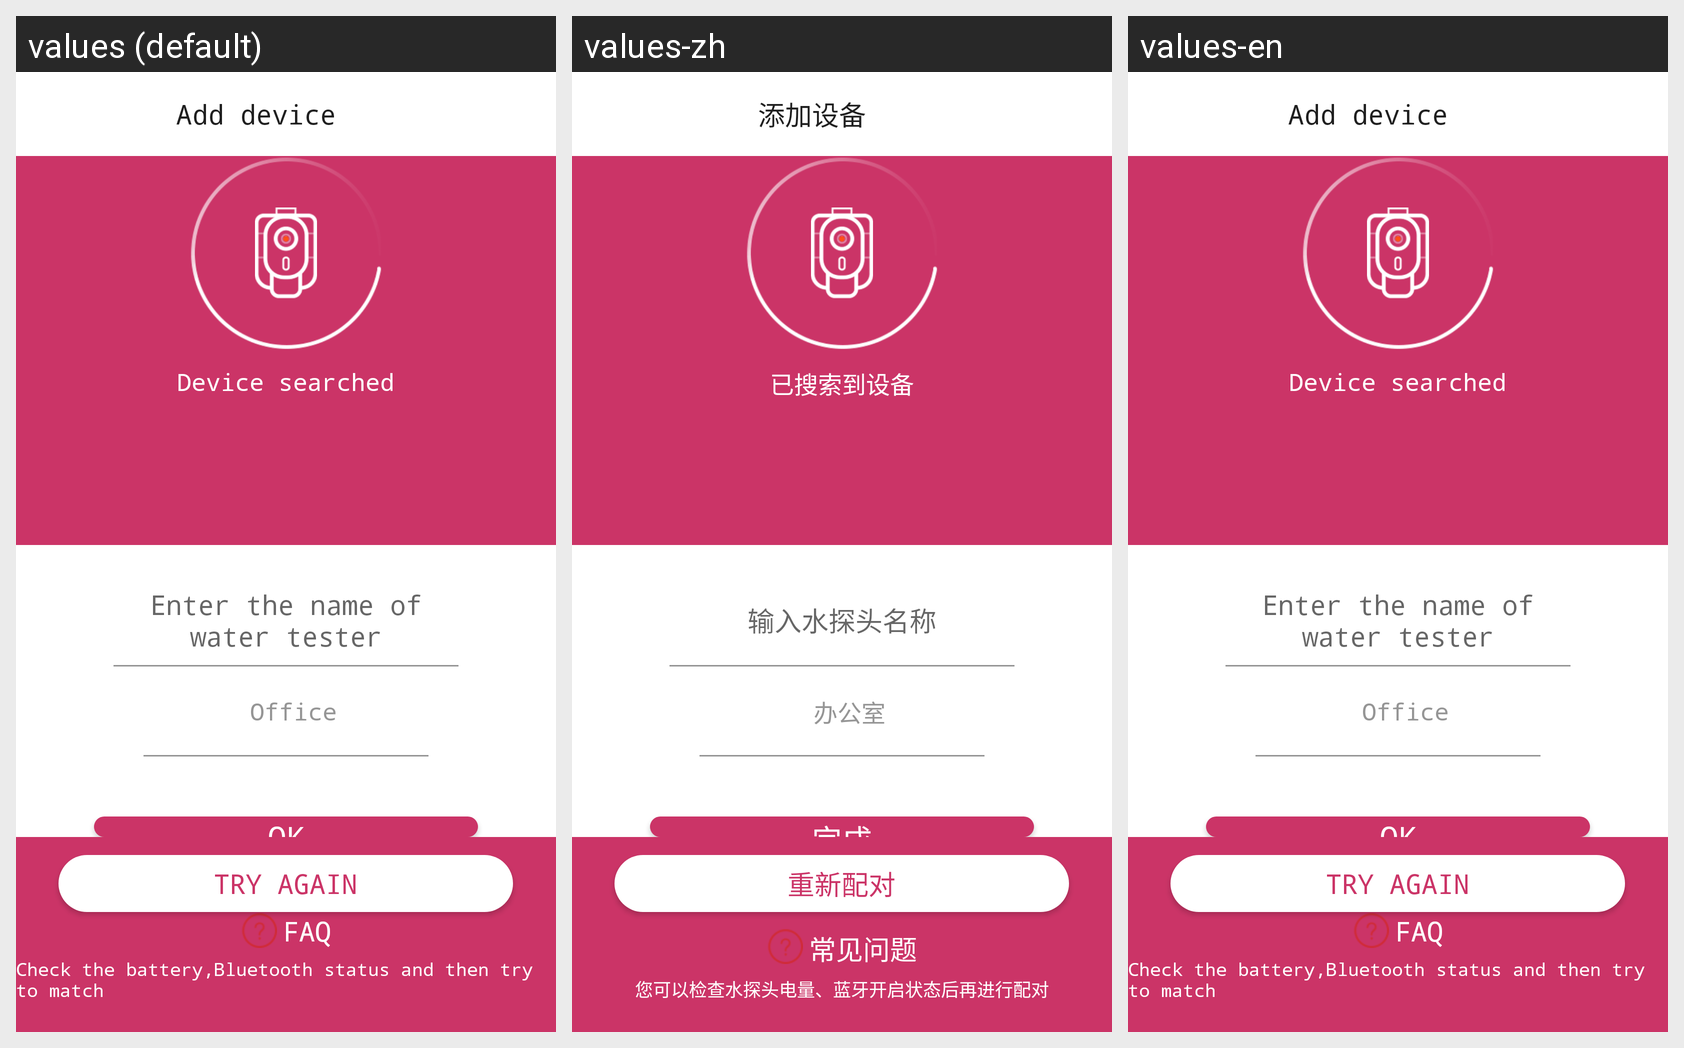

Strings drawn on this Android screen and how each of the app's shown locales translates them:
Android screen res/layout/activity_match_probe.xml rendered under 3 locales, left to right: values (default), values-zh, values-en. Device: Nexus 5 (rendered at 1080×1920; each locale shown at half size, 540×960, under a caption strip naming it); theme AppTheme.NoActionBar.
Strings drawn on this screen, with the default value and each locale's value (text and hints the layout hard-codes, and strings that could not be matched under every locale, appear in the picture but are not listed):

searched_device
  values: Device searched
  values-zh: 已搜索到设备
  values-en: Device searched

restart_match
  values: Try again
  values-zh: 重新配对
  values-en: Try again

common_problem
  values: FAQ
  values-zh: 常见问题
  values-en: FAQ

problem_notice_probe
  values: Check the battery,Bluetooth status and then try to match
  values-zh: 您可以检查水探头电量、蓝牙开启状态后再进行配对
  values-en: Check the battery,Bluetooth status and then try to match

add_device
  values: Add device
  values-zh: 添加设备
  values-en: Add device

edit_probe_name
  values: Enter the name of water tester
  values-zh: 输入水探头名称
  values-en: Enter the name of water tester

office
  values: Office
  values-zh: 办公室
  values-en: Office

finished
  values: OK
  values-zh: 完成
  values-en: OK
